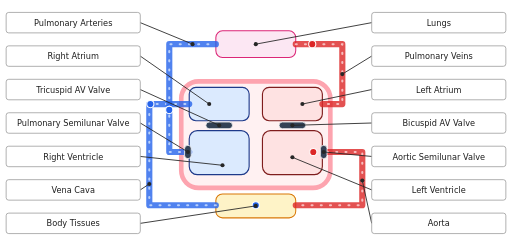
t = 0.00 s
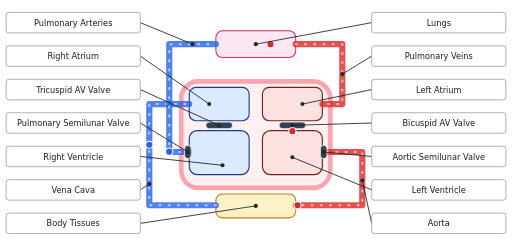
t = 1.60 s
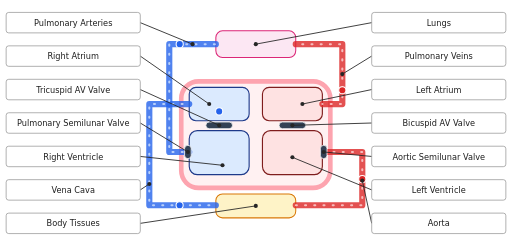
t = 2.73 s
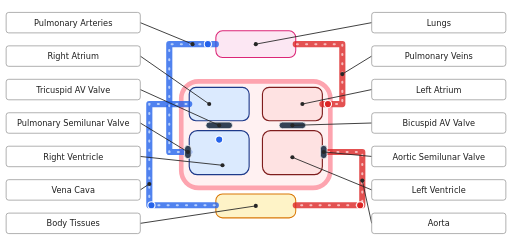
t = 5.00 s
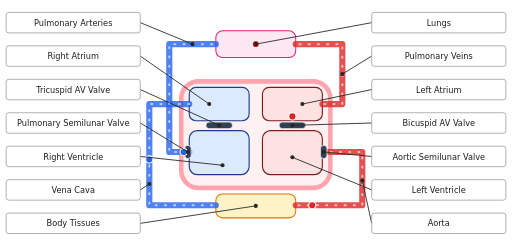
t = 5.46 s
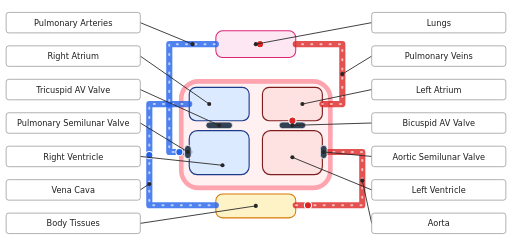
t = 7.50 s

The animated SVG that drew these frames (rendered in a browser with its animation timeline set to each time). Animation: 10 SMIL elements (animate=5,animateMotion=5), 1 CSS @keyframes rule; one cycle of 10.00 s, repeats indefinitely.

<svg xmlns="http://www.w3.org/2000/svg" viewBox="0 0 1000 480" width="1000" height="480" font-family="DejaVu Sans, Arial, sans-serif">
<title>Heart blood flow mind map (animated)</title><style>.flow-line{fill:none;stroke-width:4;stroke-linecap:round;stroke-dasharray:2 16;opacity:.75;animation:hf-dash 1.6s linear infinite}.flow-line.deoxy{stroke:#dbeafe}.flow-line.oxy{stroke:#fee2e2}@keyframes hf-dash{to{stroke-dashoffset:-18}}@media (prefers-reduced-motion:reduce){.flow-line{animation:none}.flow-dot{display:none}}</style>
<rect width="1000" height="480" fill="#ffffff"/>
<rect data-part="myo" x="354.0" y="158.8" width="291.2" height="208.0" rx="33.8" fill="#fff1f2" stroke="#fda4af" stroke-width="9"/>
<rect data-part="lungs" x="421.6" y="60.0" width="156.0" height="52.0" rx="13.0" fill="#fce7f3" stroke="#db2777" stroke-width="2"/>
<rect data-part="body" x="421.6" y="378.5" width="156.0" height="46.8" rx="13.0" fill="#fef3c7" stroke="#d97706" stroke-width="2"/>
<rect data-part="ra" x="369.6" y="170.5" width="117.0" height="65.0" rx="13.0" fill="#dbeafe" stroke="#1e3a8a" stroke-width="2.2"/>
<rect data-part="rv" x="369.6" y="255.0" width="117.0" height="85.8" rx="15.6" fill="#dbeafe" stroke="#1e3a8a" stroke-width="2.2"/>
<rect data-part="la" x="512.6" y="170.5" width="117.0" height="65.0" rx="13.0" fill="#fee2e2" stroke="#7f1d1d" stroke-width="2.2"/>
<rect data-part="lv" x="512.6" y="255.0" width="117.0" height="85.8" rx="15.6" fill="#fee2e2" stroke="#7f1d1d" stroke-width="2.2"/>
<path data-part="vc" d="M421.6 400.6 L291.6 400.6 L291.6 203.0 L369.6 203.0" fill="none" stroke="#2563eb" stroke-width="12" stroke-linecap="round" stroke-linejoin="round" opacity=".8"/><path class="flow-line deoxy" d="M421.6 400.6 L291.6 400.6 L291.6 203.0 L369.6 203.0"/>
<path data-part="pa" d="M369.6 296.6 L330.6 296.6 L330.6 86.0 L421.6 86.0" fill="none" stroke="#2563eb" stroke-width="12" stroke-linecap="round" stroke-linejoin="round" opacity=".8"/><path class="flow-line deoxy" d="M369.6 296.6 L330.6 296.6 L330.6 86.0 L421.6 86.0"/>
<path data-part="pvn" d="M577.6 86.0 L668.6 86.0 L668.6 203.0 L629.6 203.0" fill="none" stroke="#dc2626" stroke-width="12" stroke-linecap="round" stroke-linejoin="round" opacity=".8"/><path class="flow-line oxy" d="M577.6 86.0 L668.6 86.0 L668.6 203.0 L629.6 203.0"/>
<path data-part="aorta" d="M638.7 296.6 L707.6 296.6 L707.6 400.6 L577.6 400.6" fill="none" stroke="#dc2626" stroke-width="12" stroke-linecap="round" stroke-linejoin="round" opacity=".8"/><path class="flow-line oxy" d="M638.7 296.6 L707.6 296.6 L707.6 400.6 L577.6 400.6"/>
<rect data-part="tv" x="402.1" y="238.1" width="52.0" height="13.0" rx="6.5" fill="#334155" stroke="#ffffff" stroke-width="1.5"/>
<rect data-part="mv" x="545.1" y="238.1" width="52.0" height="13.0" rx="6.5" fill="#334155" stroke="#ffffff" stroke-width="1.5"/>
<rect data-part="psv" x="360.5" y="283.6" width="13.0" height="26.0" rx="6.5" fill="#334155" stroke="#ffffff" stroke-width="1.5"/>
<rect data-part="av" x="625.7" y="283.6" width="13.0" height="26.0" rx="6.5" fill="#334155" stroke="#ffffff" stroke-width="1.5"/>
<path id="loop" d="M499.6 400.6 L421.6 400.6 L291.6 400.6 L291.6 203.0 L369.6 203.0 L428.1 203.0 L428.1 235.5 L428.1 255.0 L428.1 268.0 L428.1 296.6 L395.6 296.6 L369.6 296.6 L330.6 296.6 L330.6 86.0 L421.6 86.0 L499.6 86.0 L577.6 86.0 L668.6 86.0 L668.6 203.0 L629.6 203.0 L571.1 203.0 L571.1 235.5 L571.1 255.0 L571.1 268.0 L571.1 296.6 L603.6 296.6 L629.6 296.6 L707.6 296.6 L707.6 400.6 L577.6 400.6 L499.6 400.6" fill="none" stroke="none"/>
<circle class="flow-dot" r="7" fill="#2563eb" stroke="#ffffff" stroke-width="2"><animateMotion dur="10s" begin="0.0s" repeatCount="indefinite" calcMode="linear"><mpath href="#loop"/></animateMotion><animate attributeName="fill" dur="10s" begin="0.0s" repeatCount="indefinite" calcMode="discrete" values="#2563eb;#dc2626" keyTimes="0;0.5459"/></circle>
<circle class="flow-dot" r="7" fill="#2563eb" stroke="#ffffff" stroke-width="2"><animateMotion dur="10s" begin="-2.0s" repeatCount="indefinite" calcMode="linear"><mpath href="#loop"/></animateMotion><animate attributeName="fill" dur="10s" begin="-2.0s" repeatCount="indefinite" calcMode="discrete" values="#2563eb;#dc2626" keyTimes="0;0.5459"/></circle>
<circle class="flow-dot" r="7" fill="#2563eb" stroke="#ffffff" stroke-width="2"><animateMotion dur="10s" begin="-4.0s" repeatCount="indefinite" calcMode="linear"><mpath href="#loop"/></animateMotion><animate attributeName="fill" dur="10s" begin="-4.0s" repeatCount="indefinite" calcMode="discrete" values="#2563eb;#dc2626" keyTimes="0;0.5459"/></circle>
<circle class="flow-dot" r="7" fill="#2563eb" stroke="#ffffff" stroke-width="2"><animateMotion dur="10s" begin="-6.0s" repeatCount="indefinite" calcMode="linear"><mpath href="#loop"/></animateMotion><animate attributeName="fill" dur="10s" begin="-6.0s" repeatCount="indefinite" calcMode="discrete" values="#2563eb;#dc2626" keyTimes="0;0.5459"/></circle>
<circle class="flow-dot" r="7" fill="#2563eb" stroke="#ffffff" stroke-width="2"><animateMotion dur="10s" begin="-8.0s" repeatCount="indefinite" calcMode="linear"><mpath href="#loop"/></animateMotion><animate attributeName="fill" dur="10s" begin="-8.0s" repeatCount="indefinite" calcMode="discrete" values="#2563eb;#dc2626" keyTimes="0;0.5459"/></circle>
<line x1="274" y1="44.0" x2="376.1" y2="86.0" stroke="#262626" stroke-width="1.7"/><circle cx="376.1" cy="86.0" r="4" fill="#262626"/>
<line x1="274" y1="109.33333333333331" x2="408.6" y2="203.0" stroke="#262626" stroke-width="1.7"/><circle cx="408.6" cy="203.0" r="4" fill="#262626"/>
<line x1="274" y1="174.66666666666666" x2="428.1" y2="244.6" stroke="#262626" stroke-width="1.7"/><circle cx="428.1" cy="244.6" r="4" fill="#262626"/>
<line x1="274" y1="240.0" x2="367.0" y2="296.6" stroke="#262626" stroke-width="1.7"/><circle cx="367.0" cy="296.6" r="4" fill="#262626"/>
<line x1="274" y1="305.3333333333333" x2="434.6" y2="322.6" stroke="#262626" stroke-width="1.7"/><circle cx="434.6" cy="322.6" r="4" fill="#262626"/>
<line x1="274" y1="370.66666666666663" x2="291.6" y2="359.0" stroke="#262626" stroke-width="1.7"/><circle cx="291.6" cy="359.0" r="4" fill="#262626"/>
<line x1="274" y1="436.0" x2="499.6" y2="401.9" stroke="#262626" stroke-width="1.7"/><circle cx="499.6" cy="401.9" r="4" fill="#262626"/>
<line x1="726" y1="44.0" x2="499.6" y2="86.0" stroke="#262626" stroke-width="1.7"/><circle cx="499.6" cy="86.0" r="4" fill="#262626"/>
<line x1="726" y1="109.33333333333331" x2="668.6" y2="144.5" stroke="#262626" stroke-width="1.7"/><circle cx="668.6" cy="144.5" r="4" fill="#262626"/>
<line x1="726" y1="174.66666666666666" x2="590.6" y2="203.0" stroke="#262626" stroke-width="1.7"/><circle cx="590.6" cy="203.0" r="4" fill="#262626"/>
<line x1="726" y1="240.0" x2="571.1" y2="244.6" stroke="#262626" stroke-width="1.7"/><circle cx="571.1" cy="244.6" r="4" fill="#262626"/>
<line x1="726" y1="305.3333333333333" x2="632.2" y2="296.6" stroke="#262626" stroke-width="1.7"/><circle cx="632.2" cy="296.6" r="4" fill="#262626"/>
<line x1="726" y1="370.66666666666663" x2="571.1" y2="307.0" stroke="#262626" stroke-width="1.7"/><circle cx="571.1" cy="307.0" r="4" fill="#262626"/>
<line x1="726" y1="436.0" x2="707.6" y2="352.5" stroke="#262626" stroke-width="1.7"/><circle cx="707.6" cy="352.5" r="4" fill="#262626"/>
<rect x="12" y="24.0" width="262" height="40" rx="5" fill="#ffffff" stroke="#8a8a8a" stroke-width="1.3"/>
<text x="143.0" y="50.0" font-size="16" text-anchor="middle" fill="#1f1f1f">Pulmonary Arteries</text>
<rect x="12" y="89.33333333333333" width="262" height="40" rx="5" fill="#ffffff" stroke="#8a8a8a" stroke-width="1.3"/>
<text x="143.0" y="115.33333333333331" font-size="16" text-anchor="middle" fill="#1f1f1f">Right Atrium</text>
<rect x="12" y="154.66666666666666" width="262" height="40" rx="5" fill="#ffffff" stroke="#8a8a8a" stroke-width="1.3"/>
<text x="143.0" y="180.66666666666666" font-size="16" text-anchor="middle" fill="#1f1f1f">Tricuspid AV Valve</text>
<rect x="12" y="220.0" width="262" height="40" rx="5" fill="#ffffff" stroke="#8a8a8a" stroke-width="1.3"/>
<text x="143.0" y="246.0" font-size="16" text-anchor="middle" fill="#1f1f1f">Pulmonary Semilunar Valve</text>
<rect x="12" y="285.3333333333333" width="262" height="40" rx="5" fill="#ffffff" stroke="#8a8a8a" stroke-width="1.3"/>
<text x="143.0" y="311.3333333333333" font-size="16" text-anchor="middle" fill="#1f1f1f">Right Ventricle</text>
<rect x="12" y="350.66666666666663" width="262" height="40" rx="5" fill="#ffffff" stroke="#8a8a8a" stroke-width="1.3"/>
<text x="143.0" y="376.66666666666663" font-size="16" text-anchor="middle" fill="#1f1f1f">Vena Cava</text>
<rect x="12" y="416.0" width="262" height="40" rx="5" fill="#ffffff" stroke="#8a8a8a" stroke-width="1.3"/>
<text x="143.0" y="442.0" font-size="16" text-anchor="middle" fill="#1f1f1f">Body Tissues</text>
<rect x="726" y="24.0" width="262" height="40" rx="5" fill="#ffffff" stroke="#8a8a8a" stroke-width="1.3"/>
<text x="857.0" y="50.0" font-size="16" text-anchor="middle" fill="#1f1f1f">Lungs</text>
<rect x="726" y="89.33333333333333" width="262" height="40" rx="5" fill="#ffffff" stroke="#8a8a8a" stroke-width="1.3"/>
<text x="857.0" y="115.33333333333331" font-size="16" text-anchor="middle" fill="#1f1f1f">Pulmonary Veins</text>
<rect x="726" y="154.66666666666666" width="262" height="40" rx="5" fill="#ffffff" stroke="#8a8a8a" stroke-width="1.3"/>
<text x="857.0" y="180.66666666666666" font-size="16" text-anchor="middle" fill="#1f1f1f">Left Atrium</text>
<rect x="726" y="220.0" width="262" height="40" rx="5" fill="#ffffff" stroke="#8a8a8a" stroke-width="1.3"/>
<text x="857.0" y="246.0" font-size="16" text-anchor="middle" fill="#1f1f1f">Bicuspid AV Valve</text>
<rect x="726" y="285.3333333333333" width="262" height="40" rx="5" fill="#ffffff" stroke="#8a8a8a" stroke-width="1.3"/>
<text x="857.0" y="311.3333333333333" font-size="16" text-anchor="middle" fill="#1f1f1f">Aortic Semilunar Valve</text>
<rect x="726" y="350.66666666666663" width="262" height="40" rx="5" fill="#ffffff" stroke="#8a8a8a" stroke-width="1.3"/>
<text x="857.0" y="376.66666666666663" font-size="16" text-anchor="middle" fill="#1f1f1f">Left Ventricle</text>
<rect x="726" y="416.0" width="262" height="40" rx="5" fill="#ffffff" stroke="#8a8a8a" stroke-width="1.3"/>
<text x="857.0" y="442.0" font-size="16" text-anchor="middle" fill="#1f1f1f">Aorta</text>
</svg>
